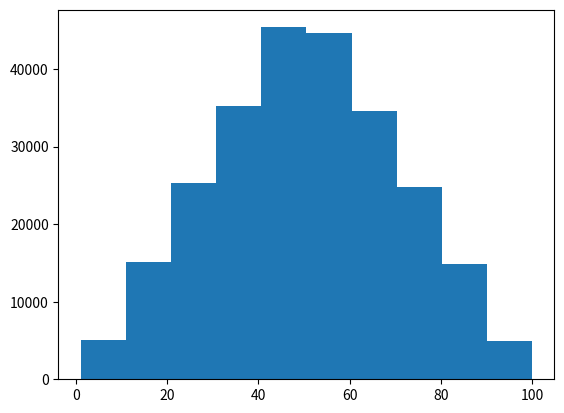

This chart was generated by the following Python code:
# """""
# Ex. 15

# Create an array with a triangular distribution with a length of 250,a mode of 50, and containing values between 1 and 100. Then using matoplotlib, display a histogram with 10 bins.
# """

import numpy as np
import random
import matplotlib.pyplot as plt

y = np.random.triangular (1,50, 100, 250000)

speed = np.array([])

for x in range(13):
  speed = np.append(speed,random.randint(60,120))

mean = np.mean(speed)
std = np.std(speed)
pct_75 = np.percentile(speed,75)
pct_99 = np.percentile(speed,99)

print(speed)
print(mean)
print(std)
print(pct_75)
print(pct_99)

plt.hist(y, 10)
plt.show()
  